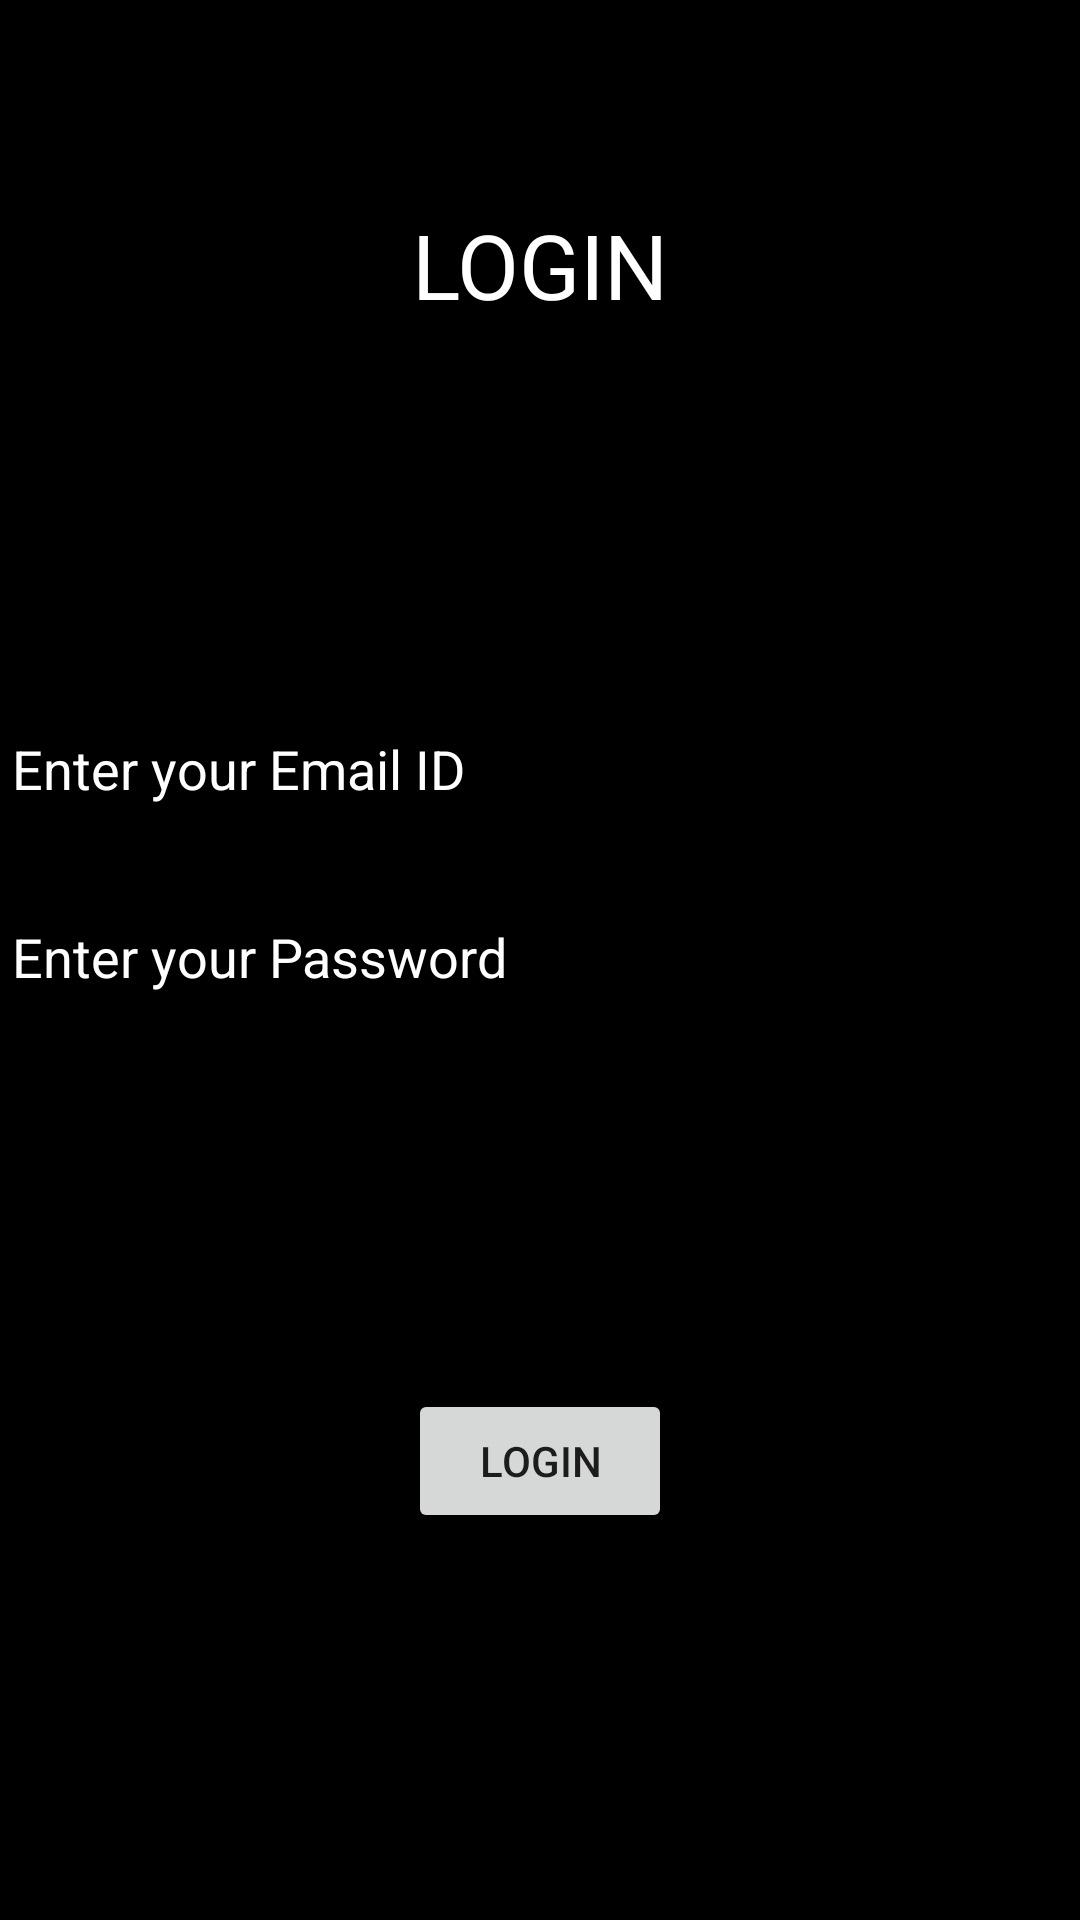

This screen was rendered from an Android layout file. Write that file and the resources it references.
<!-- AndroidManifest.xml: application theme Theme.Retest -->
<!-- res/layout/activity_main.xml -->
<?xml version="1.0" encoding="utf-8"?>
<androidx.constraintlayout.widget.ConstraintLayout xmlns:android="http://schemas.android.com/apk/res/android"
    xmlns:app="http://schemas.android.com/apk/res-auto"
    xmlns:tools="http://schemas.android.com/tools"
    android:layout_width="match_parent"
    android:layout_height="match_parent"
    android:background="@color/black"
    tools:context=".MainActivity">

    <EditText
        android:id="@+id/etLogUser"
        android:layout_width="0dp"
        android:layout_height="wrap_content"
        android:layout_marginTop="234dp"
        android:ems="10"
        android:hint="Enter your Email ID"
        android:inputType="textEmailAddress"
        android:textColorHint="#FFFFFF"
        app:layout_constraintEnd_toEndOf="parent"
        app:layout_constraintStart_toStartOf="parent"
        app:layout_constraintTop_toTopOf="parent" />

    <EditText
        android:id="@+id/etLogPass"
        android:layout_width="0dp"
        android:layout_height="wrap_content"
        android:layout_marginBottom="302dp"
        android:ems="10"
        android:hint="Enter your Password"
        android:inputType="textPassword"
        android:textColorHint="#FFFFFF"
        app:layout_constraintBottom_toBottomOf="parent"
        app:layout_constraintEnd_toEndOf="parent"
        app:layout_constraintStart_toStartOf="parent" />

    <Button
        android:id="@+id/buttLogin"
        android:layout_width="wrap_content"
        android:layout_height="wrap_content"
        android:layout_marginBottom="129dp"
        android:text="LOGIN"
        app:layout_constraintBottom_toBottomOf="parent"
        app:layout_constraintEnd_toEndOf="parent"
        app:layout_constraintStart_toStartOf="parent" />

    <TextView
        android:id="@+id/textView"
        android:layout_width="wrap_content"
        android:layout_height="wrap_content"
        android:layout_marginTop="68dp"
        android:text="LOGIN"
        android:textColor="#FFFFFF"
        android:textSize="30dp"
        app:layout_constraintEnd_toEndOf="parent"
        app:layout_constraintStart_toStartOf="parent"
        app:layout_constraintTop_toTopOf="parent" />
</androidx.constraintlayout.widget.ConstraintLayout>
<!-- resources referenced by this layout -->
<resources>
  <style name="Theme.Retest" parent="Theme.MaterialComponents.DayNight.DarkActionBar">
          
          <item name="colorPrimary">@color/purple_500</item>
          <item name="colorPrimaryVariant">@color/purple_700</item>
          <item name="colorOnPrimary">@color/white</item>
          
          <item name="colorSecondary">@color/teal_200</item>
          <item name="colorSecondaryVariant">@color/teal_700</item>
          <item name="colorOnSecondary">@color/black</item>
          
          <item name="android:statusBarColor" tools:targetApi="l">?attr/colorPrimaryVariant</item>
          
      </style>
  <!-- not gathered from this repository: default colours our renderer supplied (Android Studio template values) -->
  <color name="purple_500">#FF6200EE</color>
  <color name="purple_700">#FF3700B3</color>
  <color name="teal_200">#FF03DAC5</color>
  <color name="teal_700">#FF018786</color>
  <color name="black">#FF000000</color>
  <color name="white">#FFFFFFFF</color>
</resources>
